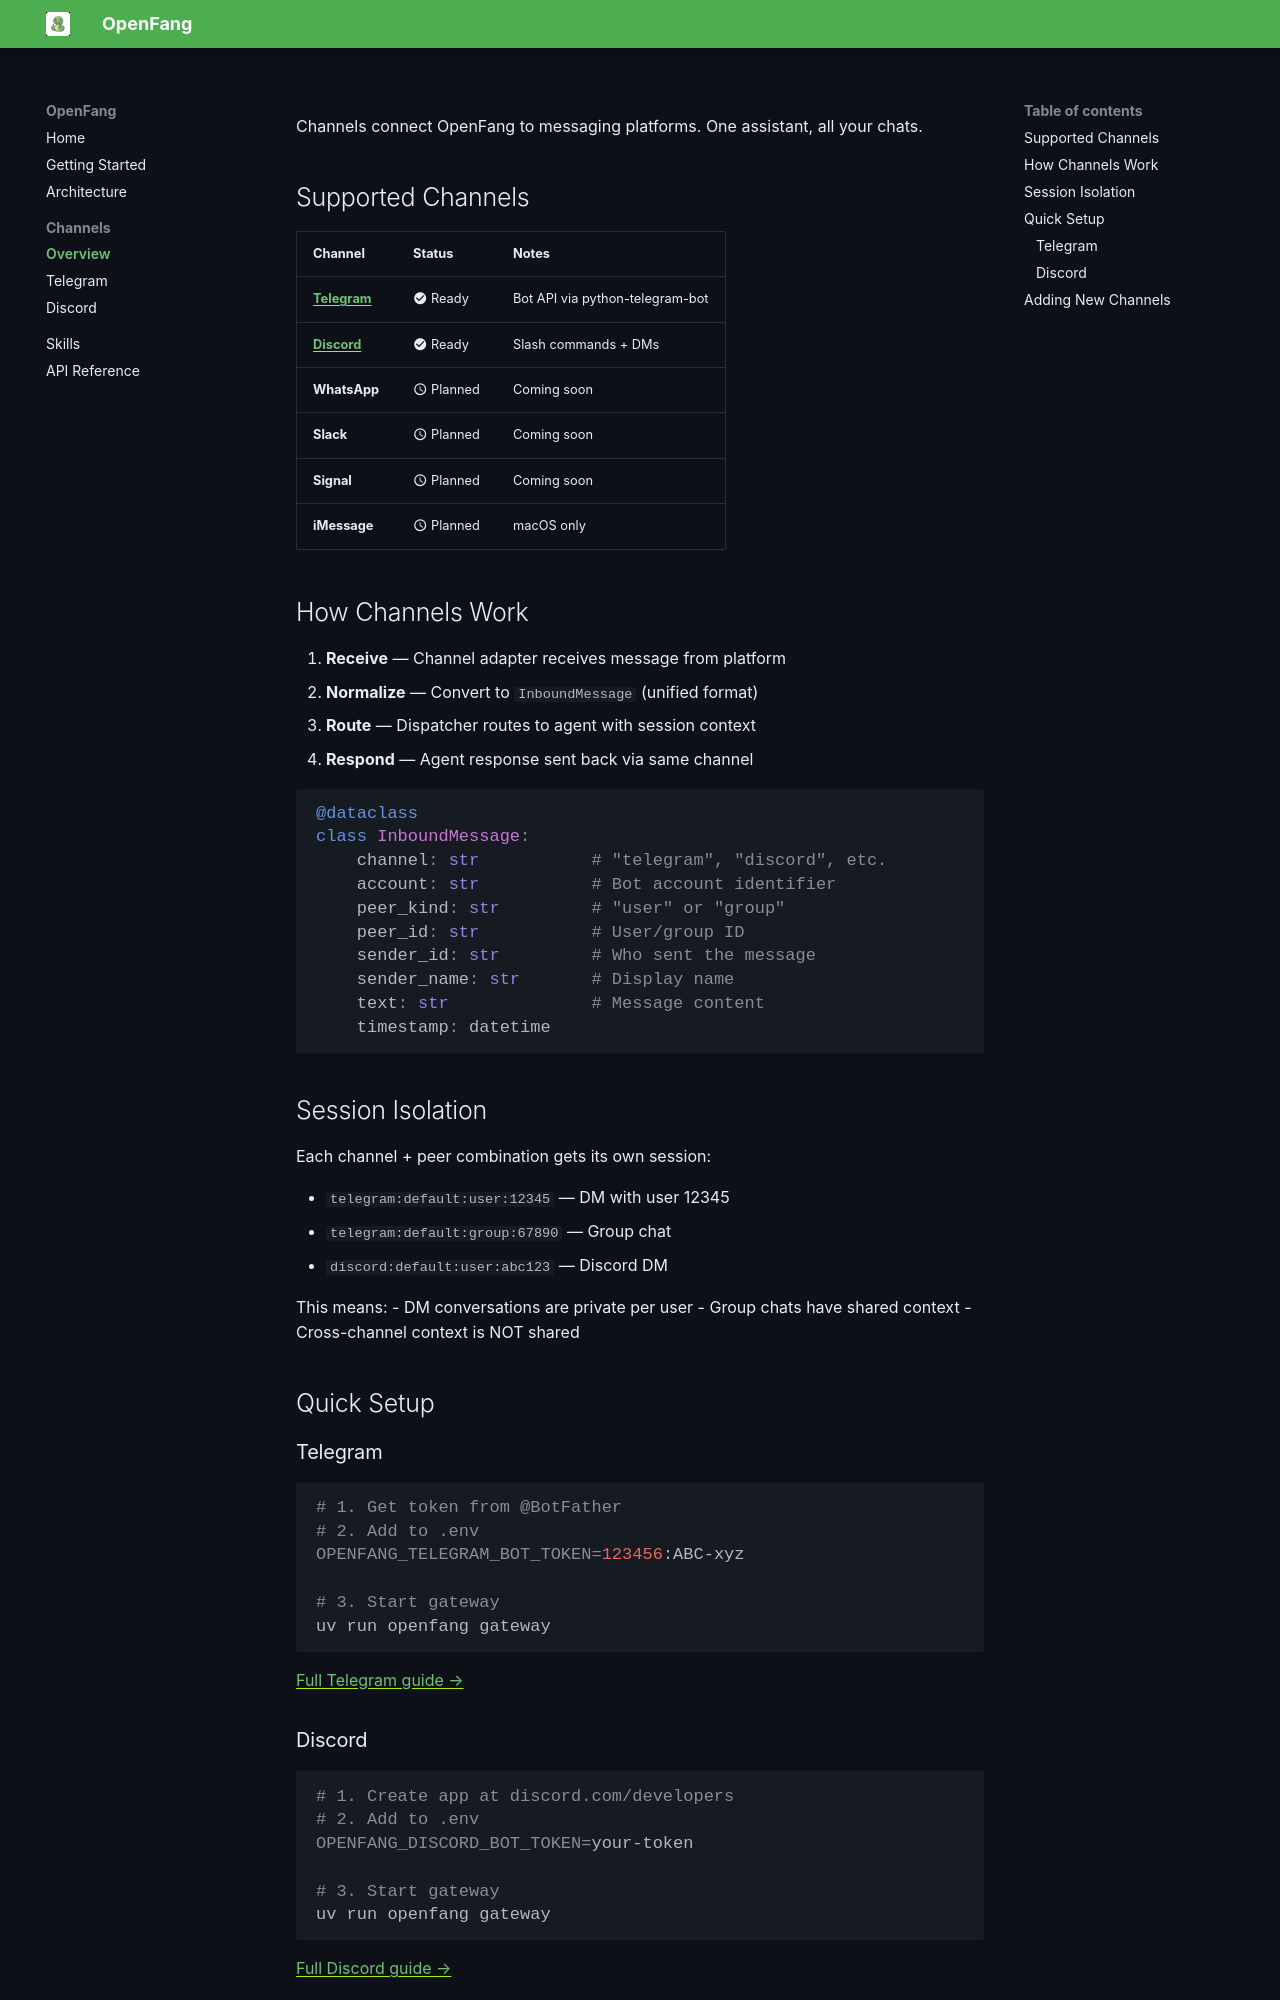

repository: aidiss/openfang · page: channels/index.html · generator: mkdocs

# Channels

External messaging platform connectors. Each channel handles authentication, receiving inbound messages, and sending responses.

**Implemented:** Telegram, Discord
**Stubs:** WhatsApp, Slack, Signal, Google Chat, iMessage
